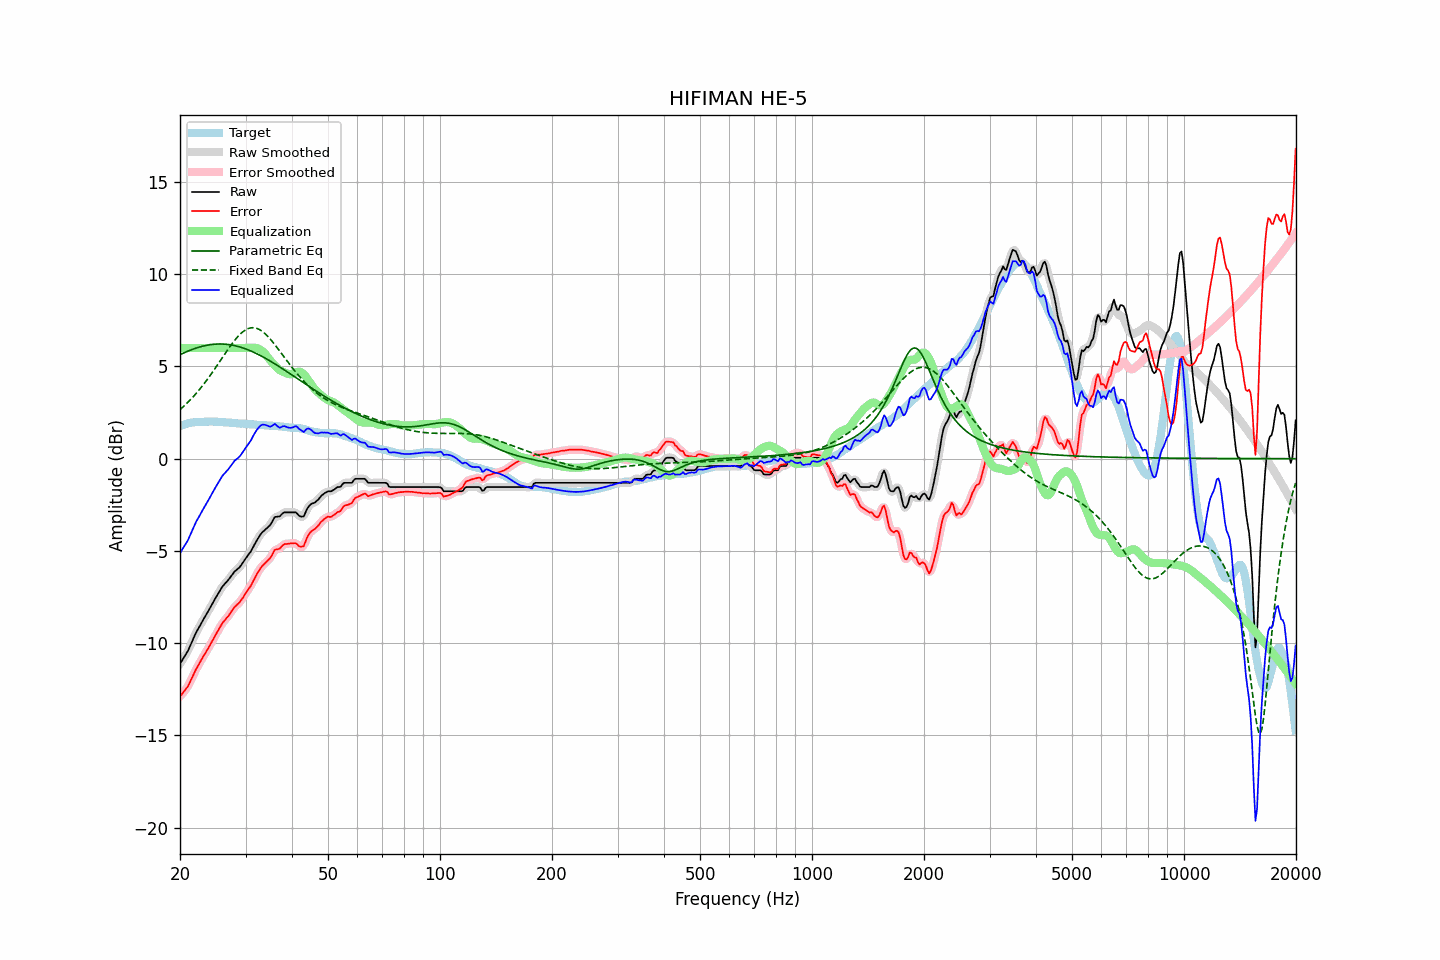

The table this chart was drawn from, first rows:
frequency, raw, error, smoothed, error_smoothed, equalization, parametric_eq, fixed_band_eq, equalized_raw, equalized_smoothed, target
20.00, -11.12, -12.88, -11.11, -12.88, 6.00, 5.63, 2.66, -5.12, -5.11, 1.76
20.20, -10.98, -12.78, -10.98, -12.78, 6.00, 5.67, 2.73, -4.98, -4.98, 1.80
20.40, -10.84, -12.67, -10.85, -12.68, 6.00, 5.72, 2.81, -4.84, -4.85, 1.83
20.61, -10.70, -12.56, -10.70, -12.57, 6.00, 5.76, 2.89, -4.70, -4.70, 1.86
20.81, -10.56, -12.45, -10.56, -12.45, 6.00, 5.79, 2.98, -4.56, -4.56, 1.89
21.02, -10.41, -12.33, -10.39, -12.31, 6.00, 5.83, 3.06, -4.41, -4.39, 1.92
21.23, -10.21, -12.15, -10.21, -12.15, 6.00, 5.87, 3.15, -4.21, -4.21, 1.94
21.44, -10.01, -11.96, -10.01, -11.97, 6.00, 5.90, 3.24, -4.01, -4.01, 1.95
21.66, -9.81, -11.77, -9.81, -11.77, 6.00, 5.93, 3.34, -3.81, -3.81, 1.96
21.87, -9.62, -11.59, -9.61, -11.59, 6.00, 5.96, 3.43, -3.62, -3.61, 1.97
22.09, -9.43, -11.41, -9.44, -11.42, 6.00, 5.99, 3.53, -3.43, -3.44, 1.98
22.31, -9.27, -11.26, -9.27, -11.26, 6.00, 6.02, 3.63, -3.27, -3.27, 1.99
22.54, -9.12, -11.11, -9.11, -11.10, 6.00, 6.05, 3.74, -3.12, -3.11, 1.99
22.76, -8.96, -10.95, -8.96, -10.95, 6.00, 6.07, 3.84, -2.96, -2.96, 1.99
22.99, -8.80, -10.79, -8.80, -10.80, 6.00, 6.09, 3.95, -2.80, -2.80, 1.99
23.22, -8.65, -10.65, -8.65, -10.65, 6.00, 6.12, 4.06, -2.65, -2.65, 2.00
23.45, -8.50, -10.50, -8.50, -10.50, 6.00, 6.13, 4.18, -2.50, -2.50, 2.00
23.69, -8.35, -10.36, -8.35, -10.36, 6.00, 6.15, 4.30, -2.35, -2.35, 2.01
23.92, -8.20, -10.21, -8.19, -10.21, 6.00, 6.17, 4.42, -2.20, -2.19, 2.01
24.16, -8.04, -10.06, -8.04, -10.05, 6.00, 6.18, 4.54, -2.04, -2.04, 2.02
24.40, -7.88, -9.89, -7.88, -9.89, 6.00, 6.19, 4.66, -1.88, -1.88, 2.02
24.65, -7.73, -9.74, -7.72, -9.74, 6.00, 6.20, 4.79, -1.73, -1.72, 2.01
24.89, -7.57, -9.57, -7.57, -9.58, 6.00, 6.21, 4.91, -1.57, -1.57, 2.01
25.14, -7.42, -9.42, -7.42, -9.42, 6.00, 6.21, 5.04, -1.42, -1.42, 2.01
25.39, -7.27, -9.26, -7.27, -9.27, 6.00, 6.21, 5.17, -1.27, -1.27, 2.00
25.65, -7.13, -9.12, -7.12, -9.11, 6.00, 6.21, 5.30, -1.13, -1.12, 1.99
25.91, -6.98, -8.97, -6.99, -8.97, 6.00, 6.21, 5.43, -0.98, -0.99, 1.98
26.16, -6.87, -8.84, -6.87, -8.85, 6.00, 6.21, 5.56, -0.87, -0.87, 1.97
26.43, -6.77, -8.74, -6.77, -8.74, 6.00, 6.20, 5.69, -0.77, -0.77, 1.97
26.69, -6.67, -8.63, -6.67, -8.64, 6.00, 6.20, 5.82, -0.67, -0.67, 1.96
26.96, -6.58, -8.54, -6.57, -8.53, 6.00, 6.19, 5.94, -0.58, -0.57, 1.96
27.23, -6.46, -8.41, -6.46, -8.41, 6.00, 6.17, 6.07, -0.46, -0.46, 1.95
27.50, -6.34, -8.29, -6.34, -8.28, 6.00, 6.16, 6.19, -0.34, -0.34, 1.95
27.77, -6.22, -8.15, -6.22, -8.16, 6.00, 6.14, 6.30, -0.22, -0.22, 1.93
28.05, -6.11, -8.04, -6.12, -8.05, 6.00, 6.12, 6.41, -0.11, -0.12, 1.93
28.33, -6.04, -7.96, -6.04, -7.96, 6.00, 6.10, 6.52, -0.04, -0.04, 1.92
28.62, -5.97, -7.88, -5.97, -7.88, 6.00, 6.08, 6.62, 0.03, 0.03, 1.91
28.90, -5.89, -7.80, -5.88, -7.79, 6.00, 6.06, 6.71, 0.11, 0.12, 1.91
29.19, -5.78, -7.67, -5.78, -7.68, 6.00, 6.03, 6.80, 0.22, 0.22, 1.90
29.48, -5.65, -7.55, -5.65, -7.55, 6.00, 6.00, 6.87, 0.35, 0.35, 1.90
29.78, -5.52, -7.41, -5.52, -7.41, 6.00, 5.97, 6.94, 0.48, 0.48, 1.89
30.08, -5.39, -7.27, -5.39, -7.28, 6.00, 5.94, 6.99, 0.61, 0.61, 1.88
30.38, -5.27, -7.14, -5.28, -7.15, 6.00, 5.91, 7.03, 0.73, 0.72, 1.87
30.68, -5.15, -7.02, -5.15, -7.02, 6.00, 5.88, 7.07, 0.85, 0.85, 1.87
30.99, -5.04, -6.90, -5.02, -6.88, 6.01, 5.84, 7.09, 0.97, 0.99, 1.86
31.30, -4.87, -6.73, -4.87, -6.73, 6.02, 5.80, 7.10, 1.15, 1.14, 1.86
31.61, -4.71, -6.57, -4.71, -6.57, 6.02, 5.76, 7.09, 1.31, 1.30, 1.86
31.93, -4.55, -6.40, -4.55, -6.39, 6.01, 5.72, 7.08, 1.45, 1.45, 1.85
32.24, -4.40, -6.22, -4.40, -6.23, 5.98, 5.68, 7.05, 1.59, 1.58, 1.82
32.57, -4.26, -6.08, -4.25, -6.08, 5.95, 5.63, 7.02, 1.69, 1.69, 1.82
32.89, -4.12, -5.95, -4.12, -5.95, 5.90, 5.59, 6.97, 1.79, 1.78, 1.83
33.22, -4.01, -5.83, -4.02, -5.84, 5.85, 5.54, 6.91, 1.84, 1.83, 1.82
33.55, -3.93, -5.75, -3.92, -5.74, 5.77, 5.50, 6.84, 1.84, 1.85, 1.82
33.89, -3.85, -5.66, -3.85, -5.65, 5.68, 5.45, 6.77, 1.83, 1.83, 1.81
34.23, -3.77, -5.57, -3.78, -5.58, 5.57, 5.40, 6.68, 1.80, 1.80, 1.80
34.57, -3.69, -5.48, -3.69, -5.49, 5.45, 5.35, 6.59, 1.76, 1.76, 1.79
34.92, -3.61, -5.40, -3.59, -5.39, 5.34, 5.30, 6.49, 1.73, 1.75, 1.79
35.27, -3.47, -5.26, -3.46, -5.24, 5.24, 5.24, 6.39, 1.77, 1.78, 1.79
35.62, -3.32, -5.10, -3.32, -5.10, 5.14, 5.19, 6.29, 1.82, 1.82, 1.78
35.97, -3.16, -4.93, -3.20, -4.98, 5.05, 5.14, 6.18, 1.89, 1.84, 1.78
... 635 more rows
